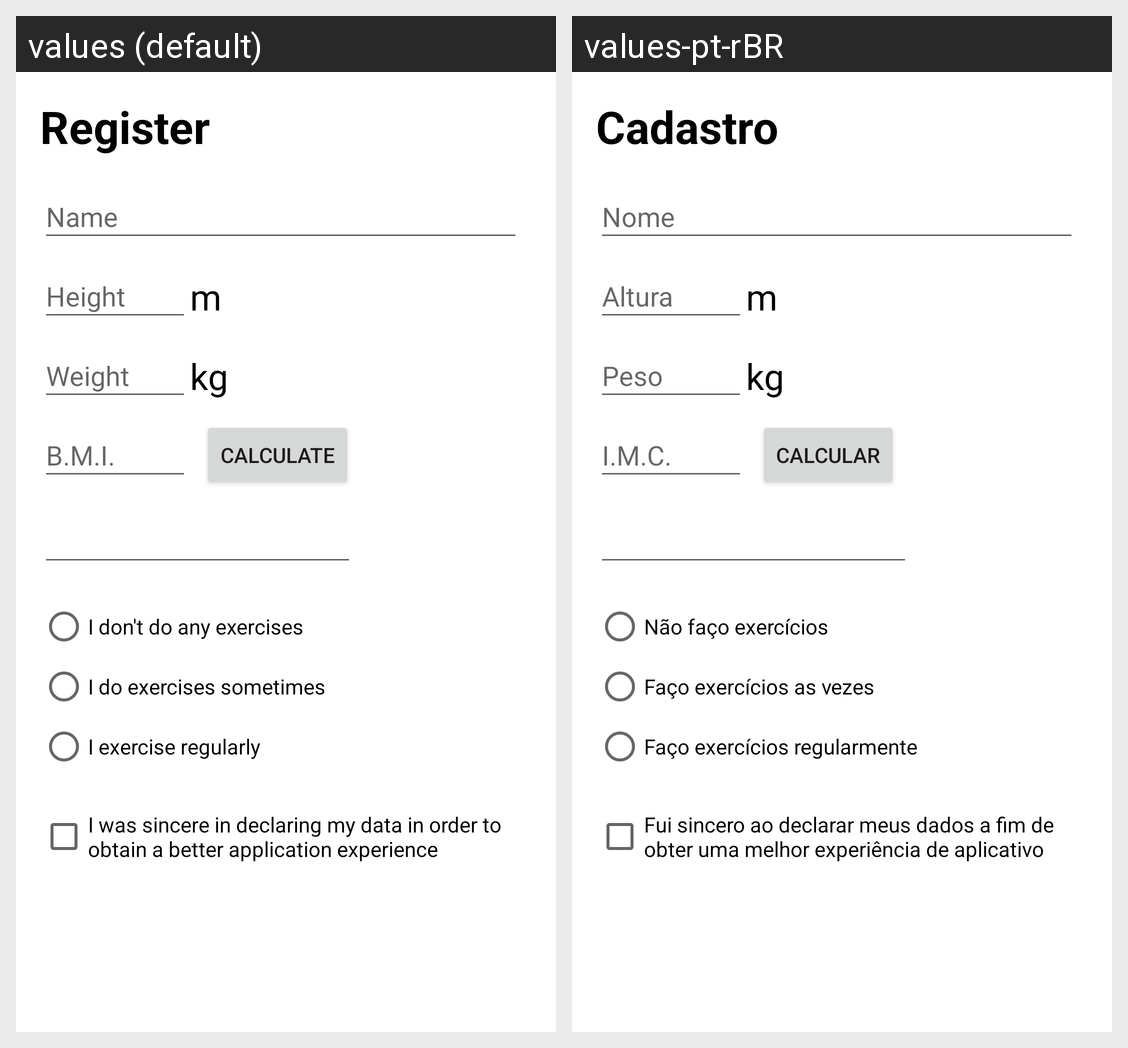

Here is an Android app screen in its default locale and in the app's own translations. Write out the translated-string differences for the strings that appear on this screen.
Android screen res/layout/cadastro.xml rendered under 2 locales, left to right: values (default), values-pt-rBR. Device: Nexus 5 (rendered at 1080×1920; each locale shown at half size, 540×960, under a caption strip naming it); theme Theme.ControleHabitos.
Strings drawn on this screen, with the default value and each locale's value (text and hints the layout hard-codes, and strings that could not be matched under every locale, appear in the picture but are not listed):

nEx
  values: I don't do any exercises
  values-pt-rBR: Não faço exercícios

exAsVzs
  values: I do exercises sometimes
  values-pt-rBR: Faço exercícios as vezes

exSempre
  values: I exercise regularly
  values-pt-rBR: Faço exercícios regularmente

altura
  values: Height
  values-pt-rBR: Altura

kg
  values: kg
  values-pt-rBR: kg

cadastro
  values: Register
  values-pt-rBR: Cadastro

i_m_c
  values: B.M.I.
  values-pt-rBR: I.M.C.

m
  values: m
  values-pt-rBR: m

calcular
  values: calculate
  values-pt-rBR: calcular

peso
  values: Weight
  values-pt-rBR: Peso

nome
  values: Name
  values-pt-rBR: Nome

veracDados
  values: I was sincere in declaring my data in order to obtain a better application experience
  values-pt-rBR: Fui sincero ao declarar meus dados a fim de obter uma melhor experiência de aplicativo
